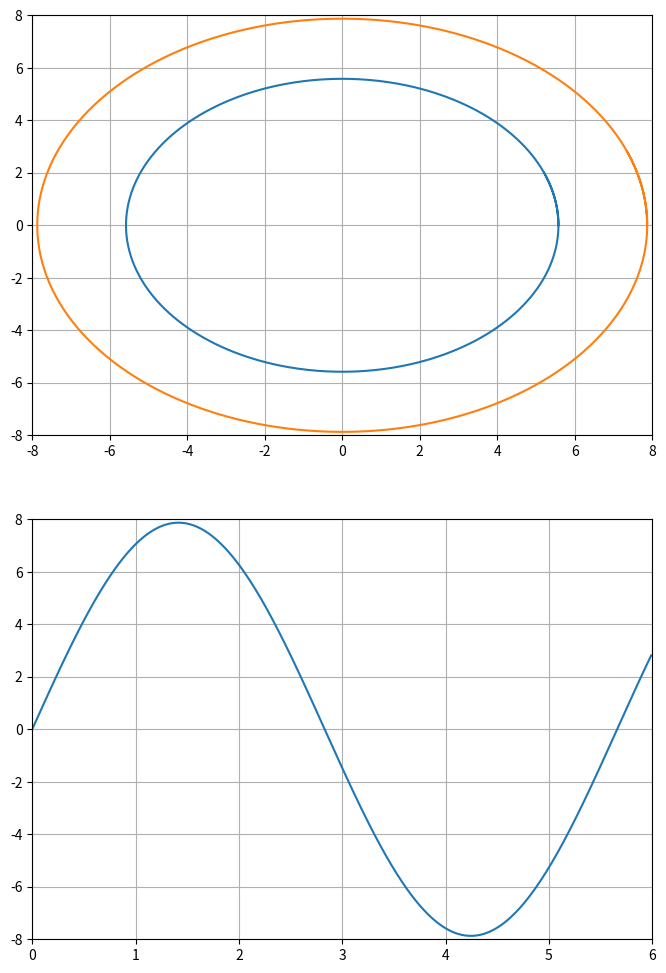

This chart was generated by the following Python code:
"""
===========================
The double pendulum problem
===========================

This animation illustrates the double pendulum problem.
"""

# Double pendulum formula translated from the C code at
# http://www.physics.usyd.edu.au/~wheat/dpend_html/solve_dpend.c

import numpy as np
import matplotlib.pyplot as plt
import matplotlib.animation as animation


R1 = 5.58 # 
R2 = 2.29 # 

# 
Tmax=6     # durée de simulation
dt = 0.01  # intervalle de temps

t = np.arange(0.0, Tmax, dt) # liste des temps

th1 = 0.0    # Position initiale
w10 = 1.11   # Vitesse de rotation en rad/s du bras par rapport au sol
th2 = 0.0    # Position initiale
w21 = -2.22 # Q2- Q3: Vitesse de rotation des nacelles par rapport au bras  

#Coordonnées du point A dans R0
xA = R1*np.cos(w10*t)
yA = R1*np.sin(w10*t)


# Q2- Q3: Coordonnées du vecteur AB, à modifier
ABx=R2*np.cos(w10*t)
ABy=R2*np.sin((-w10)*t)


#Coordonnées du point  B dans R0 ( à modifier)
xB =xA+ABx
yB =yA-ABy





# Q6 - Fonction à écrire 
def deriv(T,L):
    De=[0]# à définir 
    De=De+[(L[k]-L[k-1])/dt  for k in range(1,len(L))]
    return De

# Q7
VBx=deriv(t,xB)
VBy=deriv(t,yB)
VAx=deriv(t,xA)  # J'ajoute les composantes de la vitesse du point A
VAy=deriv(t,yA)
AcBy=deriv(t,VBy) # Ici les composantes de l'accélération du point B
AcBx=deriv(t,VBx)

# Définition de la figure supérieure (animation)
# Ne pas modifier
fig = plt.figure(figsize=(8, 12))
ax = fig.add_subplot(211, autoscale_on='true', xlim=(-8, 8), ylim=(-8, 8))
ax.grid()

line, = ax.plot([], [], 'ro-', lw=2)
time_template = 'time = %.1fs'
time_text = ax.text(0.05, 0.9, '', transform=ax.transAxes)
# Ne pas modifier
def init():
    time_text.set_text('')
    return line, time_text



# Q9
def animate(i):
    Px = [0, xA[i], xB[i]] #coordonnées des segments OAB sur x
    Py = [0, yA[i], yB[i]]  #coordonnées des segments OAB sur y
    line.set_data(Px, Py)
    # arrow permet de dessiner une flèche
    # les 2 premiers paramètres sont les coordonnées du point de départ (x, y)
    # les deux suivant les projections du vecteur sur x et y (VBx, VBy)
    #ne pas nodifier les autres!
    VecteurV = ax.arrow(xB[i],yB[i],VBx[i],VBy[i], fc="k", ec="k",head_width=0.5, head_length=1)
    VecteurV2 = ax.arrow(xB[i],yB[i],AcBx[i],AcBy[i], fc="k", ec="k",head_width=0.5, head_length=1) #Accélération au point B
    VecteurV3 = ax.arrow(xA[i],yA[i],VAx[i],VAy[i], fc="k", ec="k",head_width=0.5, head_length=1) #Vitesse au point A
    
    time_text.set_text(time_template % (i*dt))
    return line, VecteurV, VecteurV2, VecteurV3, time_text
  

ani = animation.FuncAnimation(fig, animate, np.arange(1, len(yA)),
                              interval=50, blit=True, init_func=init)

# Q4 - Tracé de la trajectoire
ax.plot(xA,yA)
ax.plot(xB,yB)

# Q8 - Définition de la figure inféreure (courbes)

ax2 = fig.add_subplot(212, autoscale_on=False, xlim=(0,Tmax), ylim=(-8, 8))
ax2.grid()
ax2.plot(t,yB)

#ani.save('manege.mp4', fps=15)
plt.show()

